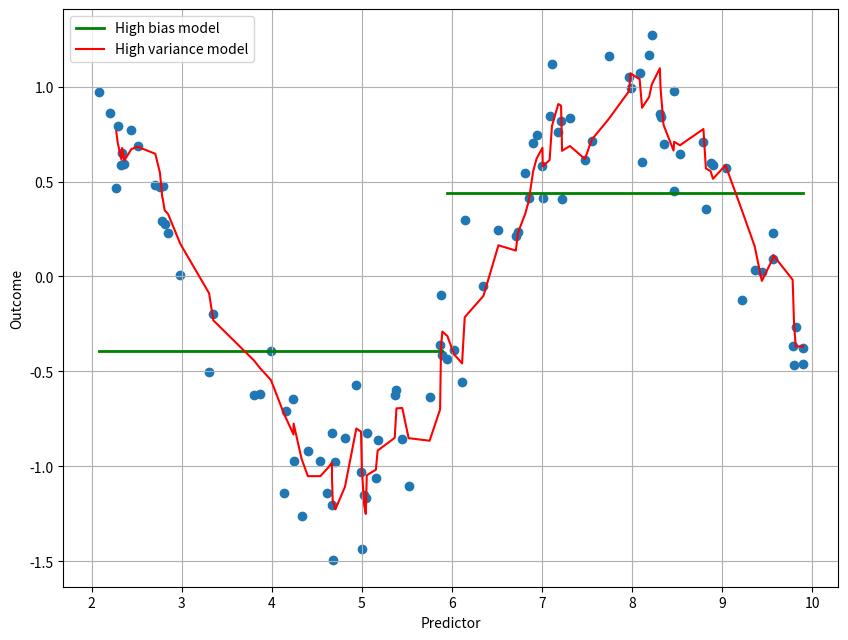

Reproduce this figure in Python.
%matplotlib inline
import matplotlib.pyplot as plt

# Some nice default configuration for plots
plt.rcParams['figure.figsize'] = 10, 7.5
plt.rcParams['axes.grid'] = True
plt.gray()

import numpy as np
import pandas as pd

# a simulated sin wave
X = np.random.uniform(2, 10, 100)
y = np.sin(X) + np.random.normal(0, 0.2, 100)

# high bias estimate
est_bias = np.zeros(100)
est_bias[:50] = np.mean(y[np.argsort(X)[:50]])
est_bias[50:] = np.mean(y[np.argsort(X)[50:]])

# high variance estimate
def movingaverage(values, window):
    '''calculate simple moving average'''
    weigths = np.repeat(1.0, window)/window
    #including valid will REQUIRE there to be enough datapoints.
    #for example, if you take out valid, it will start @ point one,
    #not having any prior points, so itll be 1+0+0 = 1 /3 = .3333
    smas = np.convolve(values, weigths, 'valid')
    return smas

est_var = movingaverage(y[np.argsort(X)], 3) # MA(3)

plt.scatter(X, y)

# plot high bias estimate
plt_bias, = plt.plot(np.insert(X[np.argsort(X)], 50, np.nan), 
                     np.insert(est_bias, 50, np.nan), # insert discontinuous point
                     color='g', linewidth=2)

# plot high variance estimate
plt_var, = plt.plot(X[np.argsort(X)][2:], est_var, color='r')

plt.xlabel("Predictor")
plt.ylabel("Outcome")
plt.legend([plt_bias, plt_var], ['High bias model', 'High variance model'])









